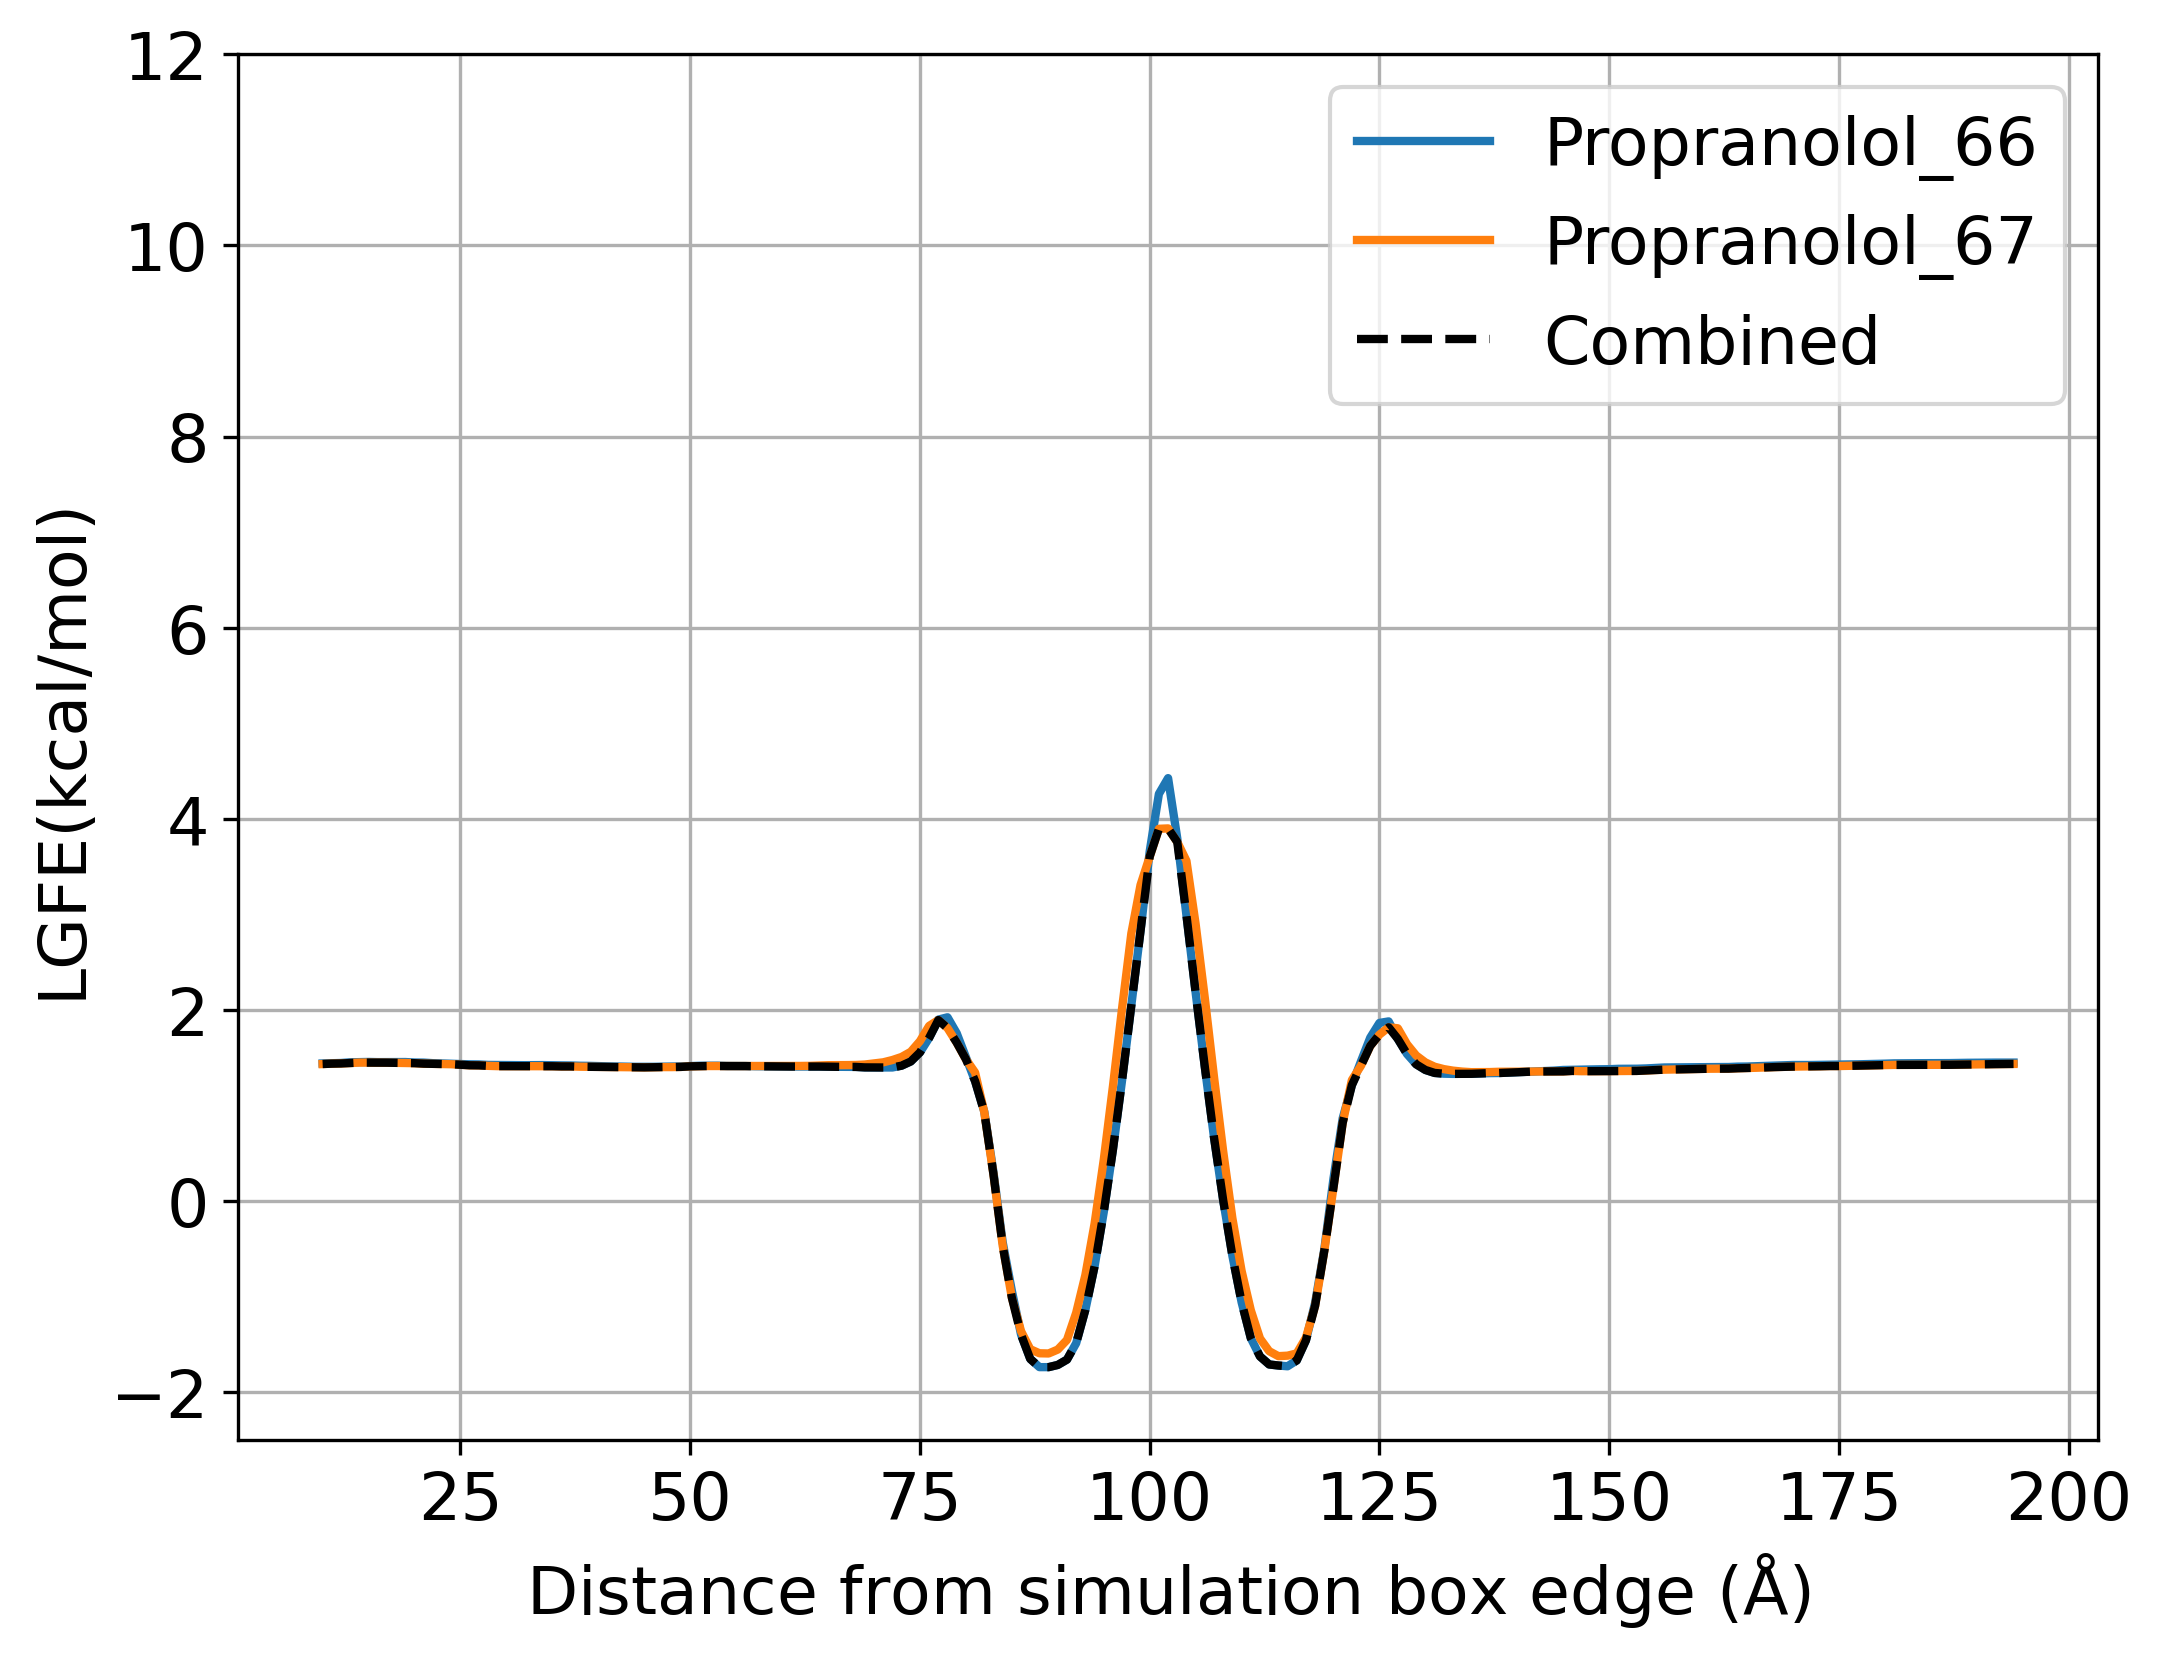

The file beside this chart, header and first rows:
Propranolol_66, Propranolol_67
1.435, 1.426
1.435, 1.426
1.433, 1.424
1.433, 1.423
1.432, 1.423
1.431, 1.424
1.431, 1.425
1.432, 1.425
1.434, 1.428
1.438, 1.432
1.441, 1.435
1.444, 1.439
1.446, 1.441
1.453, 1.446
1.455, 1.45
1.457, 1.45
1.455, 1.449
1.455, 1.449
1.455, 1.447
1.456, 1.446
1.451, 1.444
1.45, 1.439
1.444, 1.437
1.441, 1.434
1.438, 1.433
1.434, 1.427
1.432, 1.422
1.431, 1.421
1.426, 1.416
1.425, 1.413
1.423, 1.413
1.423, 1.414
1.423, 1.414
1.424, 1.413
1.424, 1.412
1.422, 1.412
1.421, 1.41
1.42, 1.41
1.417, 1.407
1.416, 1.406
1.413, 1.406
1.411, 1.404
1.409, 1.403
1.406, 1.401
1.406, 1.4
1.406, 1.4
1.406, 1.402
1.408, 1.403
1.409, 1.403
1.41, 1.405
1.414, 1.411
1.417, 1.413
1.418, 1.414
1.418, 1.414
1.415, 1.414
1.415, 1.413
1.415, 1.413
1.412, 1.415
1.411, 1.414
1.41, 1.415
... 145 more rows
